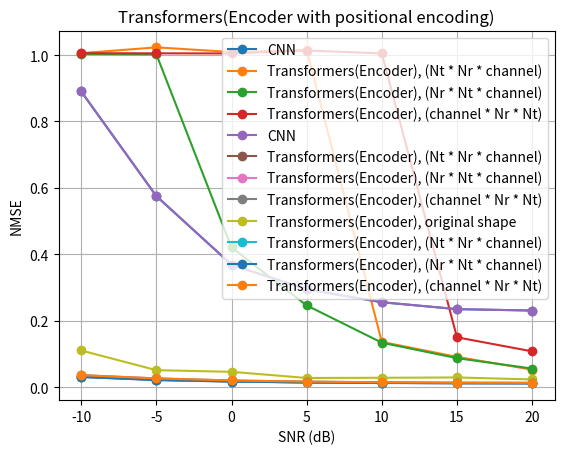

Reproduce this figure in Python.
import matplotlib.pyplot as plt

# data
x = [-10, -5, 0, 5, 10, 15, 20]
# CNN, epochs = 200, lr = 0.0001, batch_size = 32
y1 = [0.8902655945595724, 0.5751199399355023, 0.36848606844546833, 0.29410193315144156, 0.2553683132455284, 0.23459051626799857, 0.2303461244047422]

# Transformers(Encoder, new version, (32 * 16 * 4)), epochs = 200, lr = 0.0001, batch_size = 32
y2 = [1.005581103661059, 1.023077848010152, 1.0091059088906147, 1.0158015911275906, 0.13586349671622336, 0.0907570120291898, 0.052233937396309695]

# Transformers(Encoder, new version, (16 * 32 * 4)), epochs = 200, lr = 0.0001, batch_size = 32
y3 = [1.0034997822283107, 1.0022078917963781, 0.42036374677900773, 0.24588232616118508, 0.13356168133422286, 0.08693595202165977, 0.055574757864449695]

# Transformers(Encoder, new version, (4 * 16 * 32)), epochs = 200, lr = 0.0001, batch_size = 32
y4 = [1.0056178096656145, 1.0051167132633074, 1.0047594643512026, 1.0135836603921828, 1.0049115998872755, 0.14973634341748948, 0.10742040065425469]
# draw
plt.plot(x, y1, marker='o', label='CNN')
plt.plot(x, y2, marker='o', label='Transformers(Encoder), (Nt * Nr * channel)')
plt.plot(x, y3, marker='o', label='Transformers(Encoder), (Nr * Nt * channel)')
plt.plot(x, y4, marker='o', label='Transformers(Encoder), (channel * Nr * Nt)')

# add title and axis labels
plt.title('Comparison of CNN and Transformers(Encoder)')
plt.xlabel('SNR (dB)')
plt.ylabel('NMSE')

# add legend
plt.legend()

# save the plot
plt.savefig('Comparison of CNN and Transformers(Encoder)')

# display the plot
plt.grid(True)
plt.show()

# others data

####################################################################################################################

# data
x = [-10, -5, 0, 5, 10, 15, 20]
# CNN, epochs = 200, lr = 0.0001, batch_size = 32
y1 = [0.8902655945595724, 0.5751199399355023, 0.36848606844546833, 0.29410193315144156, 0.2553683132455284, 0.23459051626799857, 0.2303461244047422]

# Transformers(Encoder, new version, with positional encoder, (32 * 16 * 4)), epochs = 200, lr = 0.0001, batch_size = 32
y2 = [0.030933775007724762, 0.021904414519667625, 0.016832156106829643, 0.013988425023853779, 0.012418906204402447, 0.011840230785310268, 0.011266968213021755]

# Transformers(Encoder, new version, with positional encoder, (16 * 32 * 4)), epochs = 200, lr = 0.0001, batch_size = 32
y3 = [0.030377166345715523, 0.020921865478157997, 0.01644887961447239, 0.013676438480615616, 0.012209874577820301, 0.01129317656159401, 0.011004100553691387]

# Transformers(Encoder, new version, with positional encoder, (4 * 16 * 32)), epochs = 200, lr = 0.0001, batch_size = 32
y4 = [0.035654228180646896, 0.025894038379192352, 0.01961899921298027, 0.01625351794064045, 0.0141898263245821, 0.013078039512038231, 0.012580392882227898]

# Transformers(Encoder, new version, with positional encoder, originnal shape), epochs = 200, lr = 0.0001, batch_size = 32
y5 = [0.11000585556030273, 0.05076548457145691, 0.04574974998831749, 0.02721697837114334, 0.02782992459833622, 0.028809938579797745, 0.022801632061600685]

# draw
plt.plot(x, y1, marker='o', label='CNN')
plt.plot(x, y2, marker='o', label='Transformers(Encoder), (Nt * Nr * channel)')
plt.plot(x, y3, marker='o', label='Transformers(Encoder), (Nr * Nt * channel)')
plt.plot(x, y4, marker='o', label='Transformers(Encoder), (channel * Nr * Nt)')
plt.plot(x, y5, marker='o', label='Transformers(Encoder), original shape')

# add title and axis labels
plt.title('Comparison of CNN and Transformers(Encoder with positional encoding)')
plt.xlabel('SNR (dB)')
plt.ylabel('NMSE')

# add legend
plt.legend()

# save the plot
plt.savefig('Comparison of CNN and Transformers(Encoder with positional encoding)')

# display the plot
plt.grid(True)
plt.show()

####################################################################################################################

# data
x = [-10, -5, 0, 5, 10, 15, 20]

# draw

plt.plot(x, y2, marker='o', label='Transformers(Encoder), (Nt * Nr * channel)')
plt.plot(x, y3, marker='o', label='Transformers(Encoder), (Nr * Nt * channel)')
plt.plot(x, y4, marker='o', label='Transformers(Encoder), (channel * Nr * Nt)')

# add title and axis labels
plt.title('Transformers(Encoder with positional encoding)')
plt.xlabel('SNR (dB)')
plt.ylabel('NMSE')

# add legend
plt.legend()

# save the plot
plt.savefig('Transformers(Encoder with positional encoding)')

# display the plot
plt.grid(True)
plt.show()
